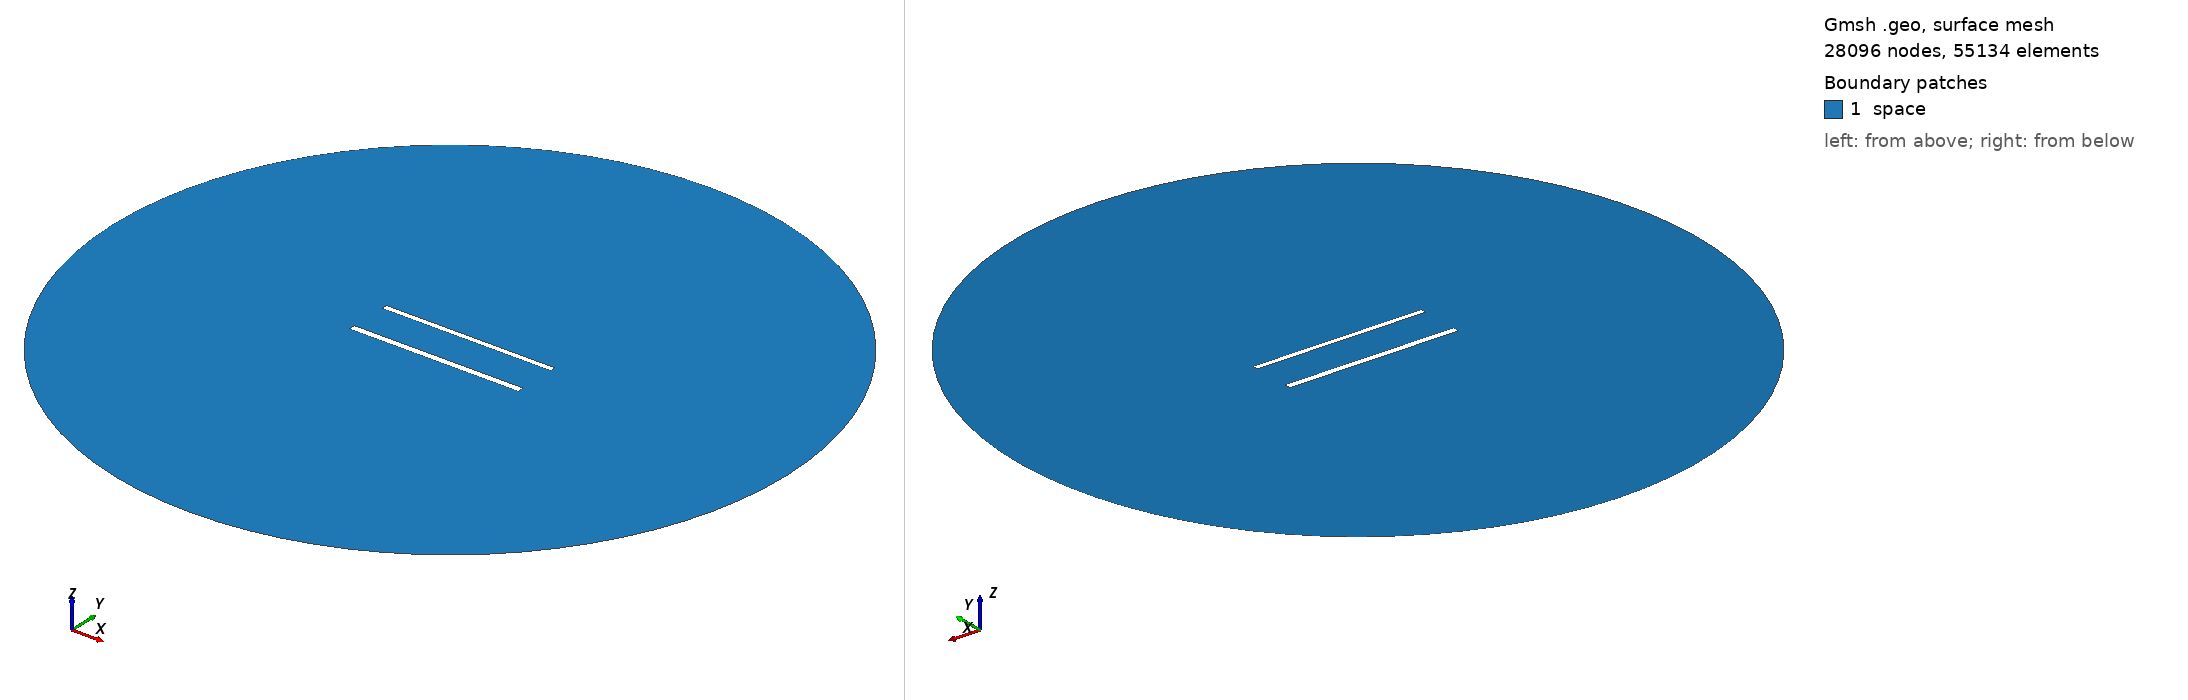

Gmsh geometry script, surface-meshed: 28096 nodes, 55134 surface elements. Boundary patches (legend numbers): 1 space. Left view from above one corner, right view from below the opposite corner. Legend entries are the model's physical surfaces. The drawing asked Gmsh for element sizes between 1% and 20% of the model's largest extent; the script's own settings can give other sizes.

=== 1013.geo (drawn) ===
//---------------------------------------
// Geometry kernel
//---------------------------------------

SetFactory("OpenCASCADE");



//---------------------------------------
// Parameters of the geometry
//---------------------------------------

// Overetch of the upper plate
overetch = 0.25;

// Distance between the plates
distance = 25.0;

// Discretization over the x axis (for the deformation)
nx = 50; 

// Length of the plate
L = 100 - overetch; 

// Number of modes
n = 4; 

// 1st mode coefficient
coeff(1) = 0.0;
beta(1) = 0.596864 * 3.1415926535 / L;

// 2nd mode coefficient
coeff(2) = 0.0;
beta(2) = 1.49418 * 3.1415926535 / L;

// 3rd mode coefficient
coeff(3) = 0.0;
beta(3) = 2.50025 * 3.1415926535 / L;

// 4th mode coefficient
coeff(4) = 0.0;
beta(4) = 3.49999 * 3.1415926535 / L;



//---------------------------------------
// Upper plate (deformed rectangle)
//---------------------------------------

// Coordiantes of the upper plate
xmin = -50;
xmax = 50 - overetch;

// Height of the upper plate
yheight = 4 - 2 * overetch;

// Indexes of the points
UpperID[] = {};
LowerID[] = {};
LeftID[] = {};
RightID[] = {};

// Point index
p = 1;

// Horizontal edges
For i In {1:nx}
    x = xmin + (i-1)*(xmax - xmin)/(nx-1);

    y_bottom = distance / 2 + overetch;
    For j In {1:n}
        C = (Cosh(beta(j)*L) + Cos(beta(j)*L)) / (Sinh(beta(j)*L) + Sin(beta(j)*L));
        y_bottom  = y_bottom + coeff(j) * (Cosh(beta(j)*(x+50)) - Cos(beta(j)*(x+50)) - C * (Sinh(beta(j)*(x+50)) - Sin(beta(j)*(x+50))));
    EndFor

    y_top = y_bottom + yheight;

    Point(p) = {x, y_top, 0, 1.0};
    UpperID[i] = p;
    p = p + 1;

    Point(p) = {x, y_bottom, 0, 1.0};
    LowerID[i] = p;
    p = p + 1;
EndFor

// Create point lists
UpperPts[] = {}; LowerPts[] = {};
For i In {1:nx}
  UpperPts[] += {UpperID[i]};
  LowerPts[] += {LowerID[i]};
EndFor

// Build splines
Spline(1) = {UpperPts[]};
Spline(2) = {LowerPts[]};
Line(3) = {LowerPts[nx-1], UpperPts[nx-1]};
Line(4) = {LowerPts[0], UpperPts[0]};

// Build the plane surface
Curve Loop(1) = {2, 3, -1, -4};
Plane Surface(1) = {1};



//---------------------------------------
// Lower plate (rectangle)
//---------------------------------------

// Vertices
Point(1001) = {-50, -distance/2, 0, 1.0};
Point(1002) = { 50, -distance/2, 0, 1.0};
Point(1003) = { 50,  -distance/2 + 4, 0, 1.0};
Point(1004) = {-50,  -distance/2 + 4, 0, 1.0};

// Edges
Line(5) = {1001, 1002};
Line(6) = {1002, 1003};
Line(7) = {1003, 1004};
Line(8) = {1004, 1001};

// Plane surface
Line Loop(2) = {5, 6, 7, 8};
Plane Surface(2) = {2}; 



//---------------------------------------
// Outer (fictious) boundary
//---------------------------------------

// Points
Point(1005) = {0, 0, 0};       // Center
Point(1006) = {200, 0, 0};     // Start point
Point(1007) = {0, 200, 0};     // 90 degrees
Point(1008) = {-200, 0, 0};    // 180 degrees
Point(1009) = {0, -200, 0};    // 270 degrees

// Circle arcs (each needs start, center, end)
Circle(9) = {1006, 1005, 1007};
Circle(10) = {1007, 1005, 1008};
Circle(11) = {1008, 1005, 1009};
Circle(12) = {1009, 1005, 1006};

// Plane surface for the entire domain
Curve Loop(3) = {9, 10, 11, 12};
Surface(3) = {3};

// Subtract the plates from the whole domain to obtain the actual domain where we want to solve the equations
BooleanDifference{ Surface{3}; Delete; }{ Surface{1}; Surface{2}; Delete; }




//---------------------------------------
// Transfinite Lines/Curves
//---------------------------------------

// Set the number of points on the boundaries
r = 6;
d = 0.15;

// Plates
Transfinite Curve {1} = 50*r/4 Using Progression 1;
Transfinite Line {2} = 50*r Using Progression 1;
Transfinite Curve {3, 4} = 2*r Using Progression 1+d;
Transfinite Line {5} = 50*r/4 Using Progression 1;
Transfinite Line {7} = 50*r Using Progression 1;
Transfinite Line {6} = 2*r Using Progression 1-d;
Transfinite Line {8} = 2*r Using Progression 1+d;

// Outer boundary
Transfinite Line {9, 10, 11, 12} = 20 Using Progression 1;



//---------------------------------------
// Physical groups
//---------------------------------------                

// Physical curves (boundaries)
Physical Line("force_segment", 10) = {2};
Physical Line("upper_plate", 11) = {1, 3, 4};
Physical Line("lower_plate", 12) = {5, 6, 7, 8};
Physical Line("boundary", 20) = {9, 10, 11, 12};

// Physical Surfaces
Physical Surface("space", 30) = {3};



//---------------------------------------
// 6. Generate the Mesh
//---------------------------------------

// 2D mesh generation
Mesh 2;
